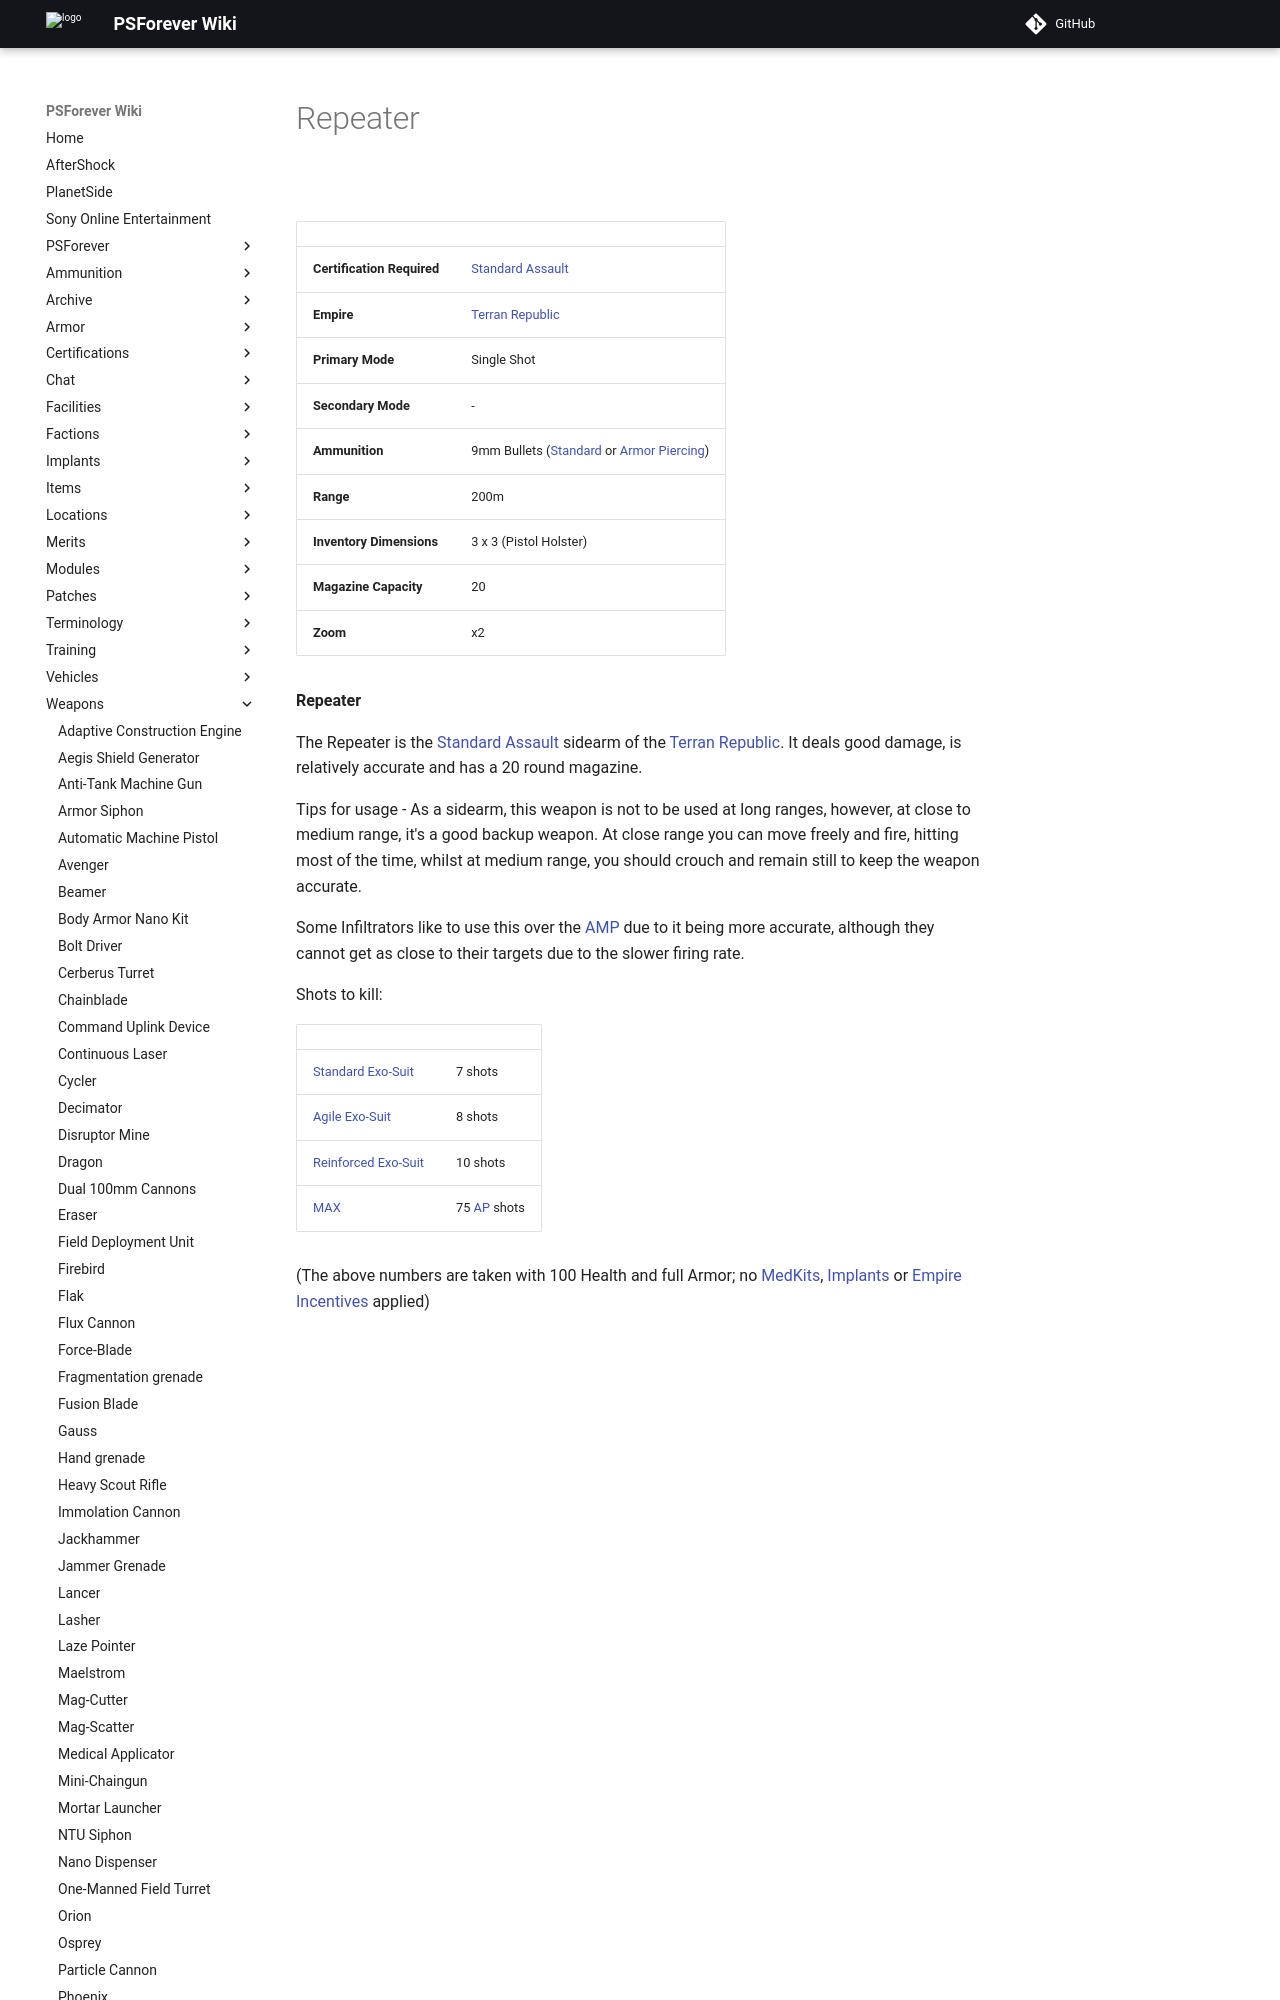

repository: psforever/wiki · page: weapons/Repeater/index.html · generator: mkdocs

# Repeater

![](../images/Repeater.jpg "Repeater.jpg")

|                            |                                                                                                                       |
| -------------------------- | --------------------------------------------------------------------------------------------------------------------- |
| **Certification Required** | [Standard Assault](../certifications/Standard_Assault.md)                                                             |
| **Empire**                 | [Terran Republic](../factions/Terran_Republic.md)                                                                          |
| **Primary Mode**           | Single Shot                                                                                                           |
| **Secondary Mode**         | \-                                                                                                                    |
| **Ammunition**             | 9mm Bullets ([Standard](../ammunition/9mm_Bullet.md) or [Armor Piercing](../ammunition/Armor_Piercing_9mm_Bullet.md)) |
| **Range**                  | 200m                                                                                                                  |
| **Inventory Dimensions**   | 3 x 3 (Pistol Holster)                                                                                                |
| **Magazine Capacity**      | 20                                                                                                                    |
| **Zoom**                   | x2                                                                                                                    |

**Repeater**

The Repeater is the [Standard Assault](../certifications/Standard_Assault.md)
sidearm of the [Terran Republic](../factions/Terran_Republic.md). It deals good
damage, is relatively accurate and has a 20 round magazine.

Tips for usage - As a sidearm, this weapon is not to be used at long ranges,
however, at close to medium range, it's a good backup weapon. At close range you
can move freely and fire, hitting most of the time, whilst at medium range, you
should crouch and remain still to keep the weapon accurate.
